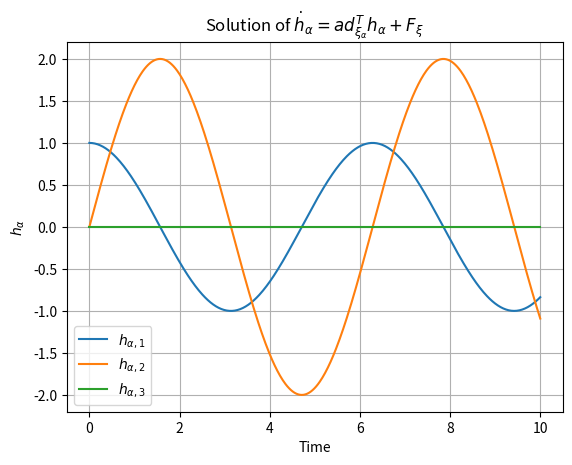

The matplotlib source for this figure:
'''
Description: None
[redacted]
Email: [email redacted]
Date: 2024-11-24 22:14:07
LastEditTime: 2024-11-29 21:15:19
'''
import numpy as np
from scipy.linalg import expm
from scipy.integrate import solve_ivp

# 定义 ad^T 矩阵的函数
def adT_matrix(xi_alpha):
    """
    根据 xi_alpha 计算 ad^T 矩阵。
    xi_alpha: 列向量或数组
    返回: ad^T 矩阵 (numpy array)
    """
    # 示例：假设 xi_alpha 是 3x1 向量（如刚体角速度）
    return np.array([
        [0, -xi_alpha[2], xi_alpha[1]],
        [xi_alpha[2], 0, -xi_alpha[0]],
        [-xi_alpha[1], xi_alpha[0], 0]
    ])

# 定义外力项 Fξ 的函数
def external_force(t):
    """
    外力项 Fξ 作为时间的函数。
    t: 时间
    返回: 外力项向量
    """
    return np.array([np.sin(t), np.cos(t), 0])  # 示例外力

# 定义微分方程
def odesys(t, h_alpha, xi_alpha):
    """
    微分方程的右侧
    t: 时间
    h_alpha: 当前状态变量
    xi_alpha: 系统的速度或参数
    返回: dh_alpha/dt
    """
    adT = adT_matrix(xi_alpha)
    F_xi = external_force(t)
    return adT @ h_alpha + F_xi

# 初始条件
h_alpha_0 = np.array([1.0, 0.0, 0.0])  # 初始 h_alpha
xi_alpha = np.array([0.0, 0.0, 1.0])  # 假设 xi_alpha 为常值

# 时间范围
t_span = (0, 10)  # 时间范围 [0, 10]
t_eval = np.linspace(t_span[0], t_span[1], 500)  # 评估点

# 求解
solution = solve_ivp(
    fun=lambda t, h: odesys(t, h, xi_alpha),
    t_span=t_span,
    y0=h_alpha_0,
    t_eval=t_eval,
    method='RK45'  # Runge-Kutta 方法
)

# 提取结果
t = solution.t  # 时间
h_alpha = solution.y.T  # 状态向量 (每行为 h_alpha)

# 打印结果
for i, (time, h) in enumerate(zip(t, h_alpha)):
    if i % 50 == 0:  # 每隔若干步打印
        print(f"t = {time:.2f}, h_alpha = {h}")

# 可视化结果 (可选)
import matplotlib.pyplot as plt
plt.plot(t, h_alpha[:, 0], label=r'$h_{\alpha,1}$')
plt.plot(t, h_alpha[:, 1], label=r'$h_{\alpha,2}$')
plt.plot(t, h_alpha[:, 2], label=r'$h_{\alpha,3}$')
plt.xlabel('Time')
plt.ylabel(r'$h_\alpha$')
plt.legend()
plt.title('Solution of $\dot{h}_\\alpha = ad^T_{\\xi_\\alpha} h_\\alpha + F_\\xi$')
plt.grid()
plt.show()
